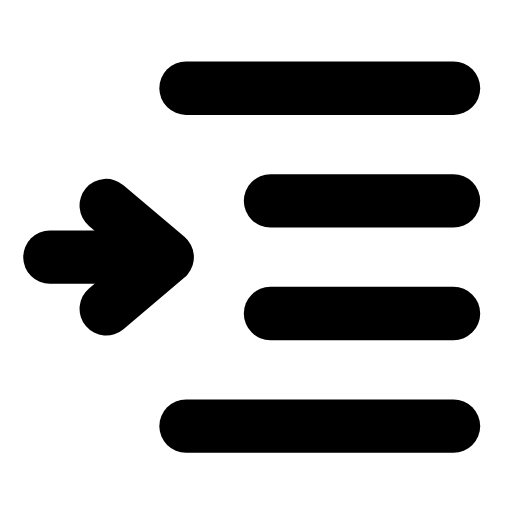
t = 0.00 s
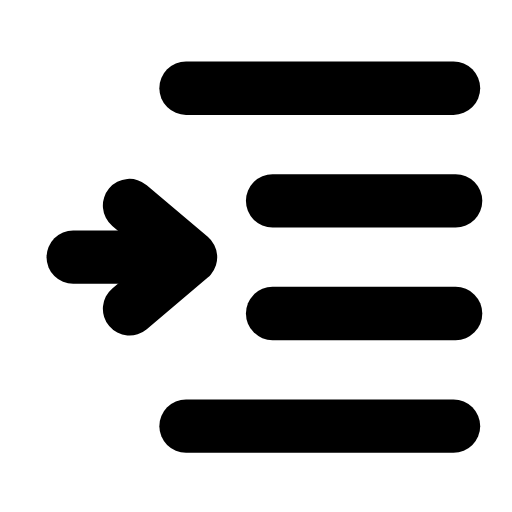
t = 0.29 s
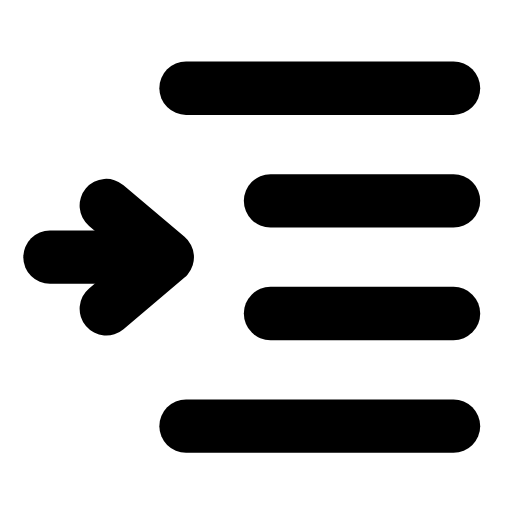
t = 0.60 s
t = 0.88 s: frame unchanged from t = 0.00 s, image omitted
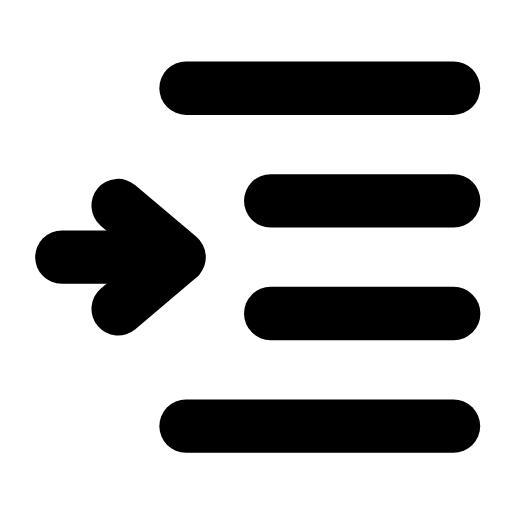
t = 1.20 s
t = 1.50 s: frame unchanged from t = 0.00 s, image omitted

The animated SVG that drew these frames (rendered in a browser with its animation timeline set to each time). Animation: 2 SMIL elements (animateTransform=2); one cycle of 1.80 s, repeats indefinitely.

<svg xmlns="http://www.w3.org/2000/svg" width="24" height="24" viewBox="0 0 24 24" fill="none"><g transform="translate(-1.181 -2.025) scale(1.1)"><line stroke="currentColor" stroke-width="2.273" stroke-linecap="round" stroke-linejoin="round" fill="none" x1="9" y1="5.6" x2="20.4" y2="5.6"></line><g><animateTransform attributeName="transform" type="translate" values="0 0;0 0;0.9 0;0 0;0 0;0 0;0 0;0.9 0;0 0;0 0;0 0" keyTimes="0;0.162;0.243;0.351;0.45;0.6;0.666;0.738;0.792;0.9;1" dur="1.8s" repeatCount="indefinite" calcMode="spline" keySplines="0.16 1 0.3 1;0.16 1 0.3 1;0.16 1 0.3 1;0.16 1 0.3 1;0.16 1 0.3 1;0.16 1 0.3 1;0.16 1 0.3 1;0.16 1 0.3 1;0.16 1 0.3 1;0.16 1 0.3 1"/><line stroke="currentColor" stroke-width="2.273" stroke-linecap="round" stroke-linejoin="round" fill="none" x1="12.6" y1="10.4" x2="20.4" y2="10.4"></line><line stroke="currentColor" stroke-width="2.273" stroke-linecap="round" stroke-linejoin="round" fill="none" x1="12.6" y1="15.2" x2="20.4" y2="15.2"></line></g><line stroke="currentColor" stroke-width="2.273" stroke-linecap="round" stroke-linejoin="round" fill="none" x1="9" y1="20" x2="20.4" y2="20"></line><g><animateTransform attributeName="transform" type="translate" values="0 0;0 0;1.2 0;0 0;0 0;0 0;0 0;1.2 0;0 0;0 0;0 0" keyTimes="0;0.135;0.2475;0.36;0.45;0.6;0.66;0.735;0.81;0.9;1" dur="1.8s" repeatCount="indefinite" calcMode="spline" keySplines="0.16 1 0.3 1;0.16 1 0.3 1;0.16 1 0.3 1;0.16 1 0.3 1;0.16 1 0.3 1;0.16 1 0.3 1;0.16 1 0.3 1;0.16 1 0.3 1;0.16 1 0.3 1;0.16 1 0.3 1"/><line stroke="currentColor" stroke-width="2.273" stroke-linecap="round" stroke-linejoin="round" fill="none" x1="3.2" y1="12.8" x2="8" y2="12.8"></line><path stroke="currentColor" stroke-width="2.273" stroke-linecap="round" stroke-linejoin="round" fill="none" d="M5.6 10.6L8.2 12.8L5.6 15"></path></g></g></svg>
